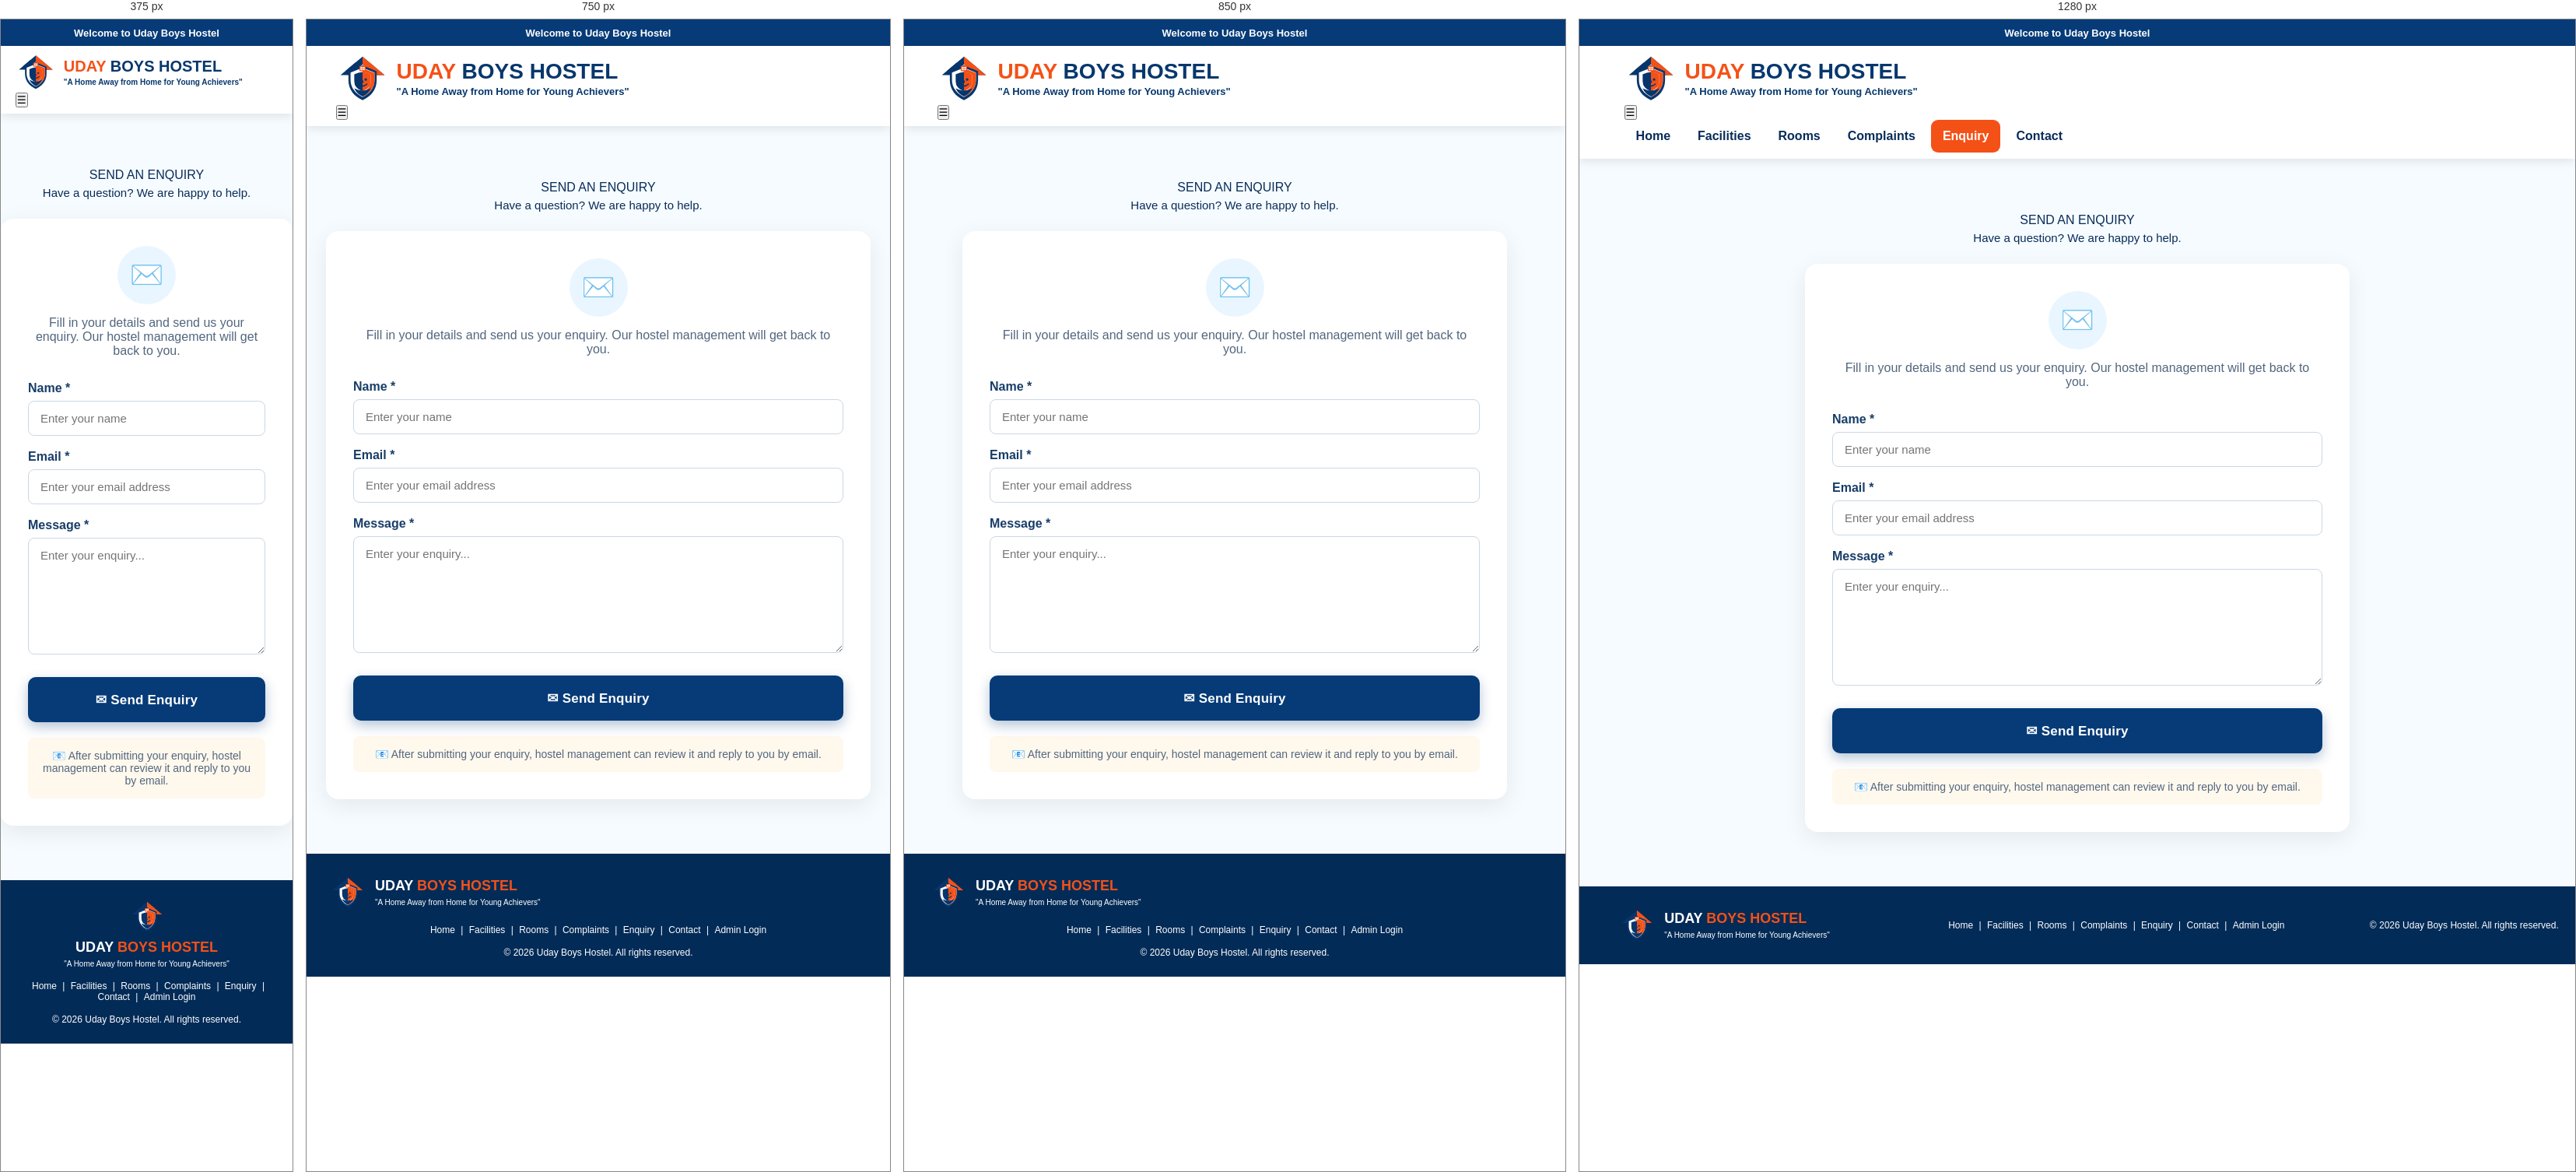
Rendered at 375 px, 750 px, 850 px and 1280 px, left to right.

<!-- file: enquiry.html -->
<!DOCTYPE html>
<html lang="en">

<head>

    <meta charset="UTF-8">

    <meta name="viewport"
          content="width=device-width, initial-scale=1.0">

    <title>Enquiry - Uday Boys Hostel</title>

    <link rel="stylesheet"
          href="CSS/public-style.css">

    <style>

        .enquiry-page {
            min-height: 650px;
            padding: 70px 0;
            background: #f6fbff;
        }

        .enquiry-wrapper {
            max-width: 700px;
            margin: auto;
        }

        .enquiry-card {
            background: white;
            padding: 35px;
            border-radius: 16px;
            box-shadow: 0 8px 30px
                rgba(0, 0, 0, 0.08);
        }

        .enquiry-icon {
            width: 75px;
            height: 75px;
            margin: 0 auto 15px;
            border-radius: 50%;
            background: #e9f6ff;
            display: grid;
            place-items: center;
            font-size: 35px;
        }

        .enquiry-intro {
            text-align: center;
            margin-bottom: 30px;
            color: #52667e;
        }

        .enquiry-form label {
            display: block;
            margin-top: 18px;
            margin-bottom: 7px;
            font-weight: 700;
            color: #173d68;
        }

        .enquiry-form input,
        .enquiry-form textarea {
            width: 100%;
            padding: 13px 15px;
            border: 1px solid #ccd7e2;
            border-radius: 8px;
            font-size: 15px;
            font-family: inherit;
        }

        .enquiry-form input:focus,
        .enquiry-form textarea:focus {
            outline: none;
            border-color: #f0521d;
        }

        .enquiry-form textarea {
            min-height: 150px;
            resize: vertical;
        }

        .enquiry-submit {
            width: 100%;
            border: none;
            cursor: pointer;
            margin-top: 25px;
            font-size: 15px;
        }

        #enquiryMessage {
            display: none;
            padding: 14px;
            margin-bottom: 20px;
            border-radius: 8px;
            text-align: center;
            font-weight: 700;
        }

        .success-message {
            display: block !important;
            background: #e7f8ee;
            color: #16834c;
        }

        .error-message {
            display: block !important;
            background: #ffe8e5;
            color: #c93223;
        }

        .enquiry-note {
            margin-top: 20px;
            background: #fff8ed;
            padding: 15px;
            border-radius: 8px;
            color: #52667e;
            text-align: center;
            font-size: 14px;
        }

    </style>

</head>


<body>


<!-- ================= TOP BAR ================= -->

<div class="top-bar">

    <div class="container top-bar-inner">

        <span>
            Welcome to Uday Boys Hostel
        </span>
    </div>

</div>



<!-- ================= HEADER ================= -->

<header class="header">

    <div class="container nav-container">


        <a href="index.html"
           class="brand">

            <div class="brand-logo">
                🏠
            </div>

            <div>

                <div class="brand-name">

                    <span>UDAY</span>
                    BOYS HOSTEL

                </div>

                <div class="tagline">

                    "A Home Away from Home for Young Achievers"

                </div>

            </div>

        </a>



        <button
            class="menu-toggle"
            id="menuToggle">

            ☰

        </button>



        <nav id="mainNav">

            <a href="index.html">
                Home
            </a>

            <a href="facilities.html">
                Facilities
            </a>

            <a href="rooms.html">
                Rooms
            </a>

            <a href="complaint.html">
                Complaints
            </a>

            <a href="enquiry.html"
               class="active">

                Enquiry

            </a>

            <a href="contact.html">
                Contact
            </a>

        </nav>

    </div>

</header>



<!-- ================= ENQUIRY ================= -->

<section class="enquiry-page">

    <div class="container">

        <div class="enquiry-wrapper">


            <div class="section-heading">

                <span>SEND AN</span> ENQUIRY

                <p>
                    Have a question? We are happy to help.
                </p>

            </div>



            <div class="enquiry-card">


                <div class="enquiry-icon">
                    ✉️
                </div>


                <p class="enquiry-intro">

                    Fill in your details and send us
                    your enquiry. Our hostel management
                    will get back to you.

                </p>



                <div id="enquiryMessage"></div>



                <form
                    id="publicEnquiryForm"
                    class="enquiry-form">


                    <label for="name">

                        Name *

                    </label>

                    <input
                        type="text"
                        id="name"
                        placeholder="Enter your name"
                        maxlength="100"
                        required>



                    <label for="email">

                        Email *

                    </label>

                    <input
                        type="email"
                        id="email"
                        placeholder="Enter your email address"
                        maxlength="150"
                        required>



                    <label for="message">

                        Message *

                    </label>

                    <textarea
                        id="message"
                        placeholder="Enter your enquiry..."
                        maxlength="1000"
                        required></textarea>



                    <button
                        type="submit"
                        id="submitEnquiryButton"
                        class="btn btn-primary enquiry-submit">

                        ✉ Send Enquiry

                    </button>


                </form>



                <div class="enquiry-note">

                    📧 After submitting your enquiry,
                    hostel management can review it
                    and reply to you by email.

                </div>


            </div>

        </div>

    </div>

</section>

    <!-- ================= FOOTER ================= -->

    <footer>

        <div class="footer-brand">

            🏠

            <strong>

                UDAY
                <span>BOYS HOSTEL</span>

            </strong>

            <small>

                "A Home Away from Home for Young Achievers"

            </small>

        </div>


        <div class="footer-navigation">

            <a href="index.html">
                Home
            </a>

            |

            <a href="facilities.html">
                Facilities
            </a>

            |

            <a href="rooms.html">
                Rooms
            </a>

            |

            <a href="complaint.html">
                Complaints
            </a>

            |

            <a href="enquiry.html">
                Enquiry
            </a>

            |

            <a href="contact.html">
                Contact
            </a>

            |

            <a href="https://uday-boys-hostel-management.vercel.app">Admin Login</a>

        </div>


        <div class="copyright">

            © 2026 Uday Boys Hostel.
            All rights reserved.

        </div>

    </footer>


<script src="JS/public-enquiry.js"></script>

<script src="JS/public.js"></script>


</body>

</html>

/* @media block from CSS/public-style.css */
@media (max-width: 1000px) {

    .top-details {

        display: none;
    }


    .main-header {

        padding: 10px 5%;
    }


    .menu-button {

        display: block;
    }


    .main-header nav {

        display: none;

        position: absolute;

        top: 100%;

        left: 0;

        right: 0;

        background: white;

        flex-direction: column;

        padding: 10px;

        box-shadow:
            0 5px 15px rgba(0,0,0,0.15);
    }


    .main-header nav.show {

        display: flex;
    }


    .main-header nav a {

        width: 100%;

        text-align: center;
    }


    .hero-section {

        grid-template-columns: 1fr;
    }


    .hero-content {

        padding: 45px 7%;
    }


    .hero-image {

        height: 300px;

        min-height: 300px;
    }


    .facility-container {

        grid-template-columns:
            repeat(2, 1fr);
    }


    .about-section {

        grid-template-columns: 1fr;
    }


    .rooms-container {

        grid-template-columns: 1fr;
    }


    .contact-section {

        grid-template-columns: 1fr;
    }


    .contact-buttons {

        max-width: 450px;
    }


    .map-container iframe {

        height: 240px;
    }


    footer {

        grid-template-columns: 1fr;

        text-align: center;
    }


    .copyright {

        text-align: center;
    }

}

/* @media block from CSS/public-style.css */
@media (max-width: 550px) {

    .logo-section {

        gap: 6px;
    }


    .hostel-logo {

        width: 50px;

        height: 50px;
    }


    .hostel-logo img {

        width: 50px;

        height: 50px;
    }


    .hostel-name h1 {

        font-size: 20px;

        line-height: 1.05;
    }


    .hostel-name p {

        font-size: 10px;

        margin-top: 3px;
    }


    .hero-content h2 {

        font-size: 31px;
    }


    .hero-tagline {

        font-size: 16px;
    }


    .hero-buttons {

        flex-direction: column;
    }


    .facility-container {

        grid-template-columns: 1fr;
    }


    .section-heading h2 {

        font-size: 25px;
    }

}

/* @media block from CSS/public-style.css */
@media (max-width: 1000px) {
    .top-info {
        display: none;
    }

    .header {
        padding: 8px 5%;
    }

    .menu-btn {
        display: block;
    }

    .header nav {
        display: none;
        position: absolute;
        top: 100%;
        left: 0;
        right: 0;
        background: #fff;
        flex-direction: column;
        padding: 10px;
        box-shadow: 0 5px 15px rgba(0,0,0,.15);
    }

    .header nav.show {
        display: flex;
    }

    .header nav a {
        width: 100%;
        text-align: center;
    }

    .facility-grid,
    .room-grid {
        grid-template-columns: repeat(2, 1fr);
    }

    .contact-section {
        grid-template-columns: 1fr;
    }
}

/* @media block from CSS/public-style.css */
@media (max-width: 650px) {
    .topbar {
        justify-content: center;
        padding: 0 12px;
        font-size: 11px;
    }

    .brand-logo {
        width: 52px;
        height: 52px;
        flex-basis: 52px;
    }

    .brand-name {
        font-size: 20px;
    }

    .tagline {
        font-size: 10px;
    }

    .section {
        padding: 40px 5%;
    }

    .section-title {
        font-size: 25px;
    }

    .facility-grid,
    .room-grid {
        grid-template-columns: 1fr;
    }

    .room-card img {
        height: 210px;
    }

    .form-wrap {
        padding: 40px 15px 55px;
    }

    .form-card {
        padding: 25px 20px;
    }

    footer .footer-brand {
        padding-left: 0;
        align-items: center;
        padding-top: 52px;
    }

    footer .footer-brand::before {
        left: 50%;
        top: 0;
        transform: translateX(-50%);
    }
}

/* @media block from CSS/public-style.css */
@media (max-width: 800px) {
    body:has(.map-box) .contact-section,
    body:has(.facility-grid) .about-section {
        grid-template-columns: 1fr;
        margin-left: 15px;
        margin-right: 15px;
        padding: 28px 22px;
    }

    body:has(.map-box) .contact-actions {
        padding: 0;
    }
}

/* @media block from CSS/public-style.css */
@media (max-width: 700px) {

    .contact-actions {

        flex-direction: column !important;

        gap: 15px !important;
    }

    .contact-actions .btn,
    .contact-actions .btn.orange,
    .contact-actions .btn.orange-btn,
    .contact-actions .btn.navy,
    .contact-actions .btn.blue-btn {

        width: 100% !important;

        max-width: 360px !important;
    }

    .map-box .btn,
    .map-box a.btn,
    .map-box .google-map-btn,
    .map-box .maps-btn {

        width: 100% !important;

        min-width: 0 !important;

        max-width: 360px !important;
    }
}

/* @media block from CSS/public-style.css */
@media (max-width: 700px) {

    .room-interest-section {

        padding: 38px 20px;
    }


    .room-interest-content {

        text-align: center;
    }


    .room-interest-content h2 {

        font-size: 27px;
    }


    .room-interest-content p {

        font-size: 15px;
    }


    .room-interest-buttons {

        flex-direction: column;

        gap: 14px;

        align-items: center;
    }


    .room-interest-btn {

        width: 100%;

        max-width: 300px;
    }

}

/* @media block from CSS/public-style.css */
@media (max-width: 700px) {

    .google-maps-button {

        width: 100% !important;

        max-width: 300px !important;

        height: 54px !important;
    }

}

/* @media block from CSS/public-style.css */
@media (max-width: 900px) {

    .public-room-grid {

        grid-template-columns:
            repeat(2, 1fr);

    }

}

/* @media block from CSS/public-style.css */
@media (max-width: 600px) {

    .public-room-grid {

        grid-template-columns: 1fr;

    }


    .room-interest-content h2 {

        font-size: 27px;

    }


    .room-interest-buttons {

        flex-direction: column;

        align-items: center;

    }


    .room-interest-btn {

        width: 100%;

        max-width: 300px;

    }

}